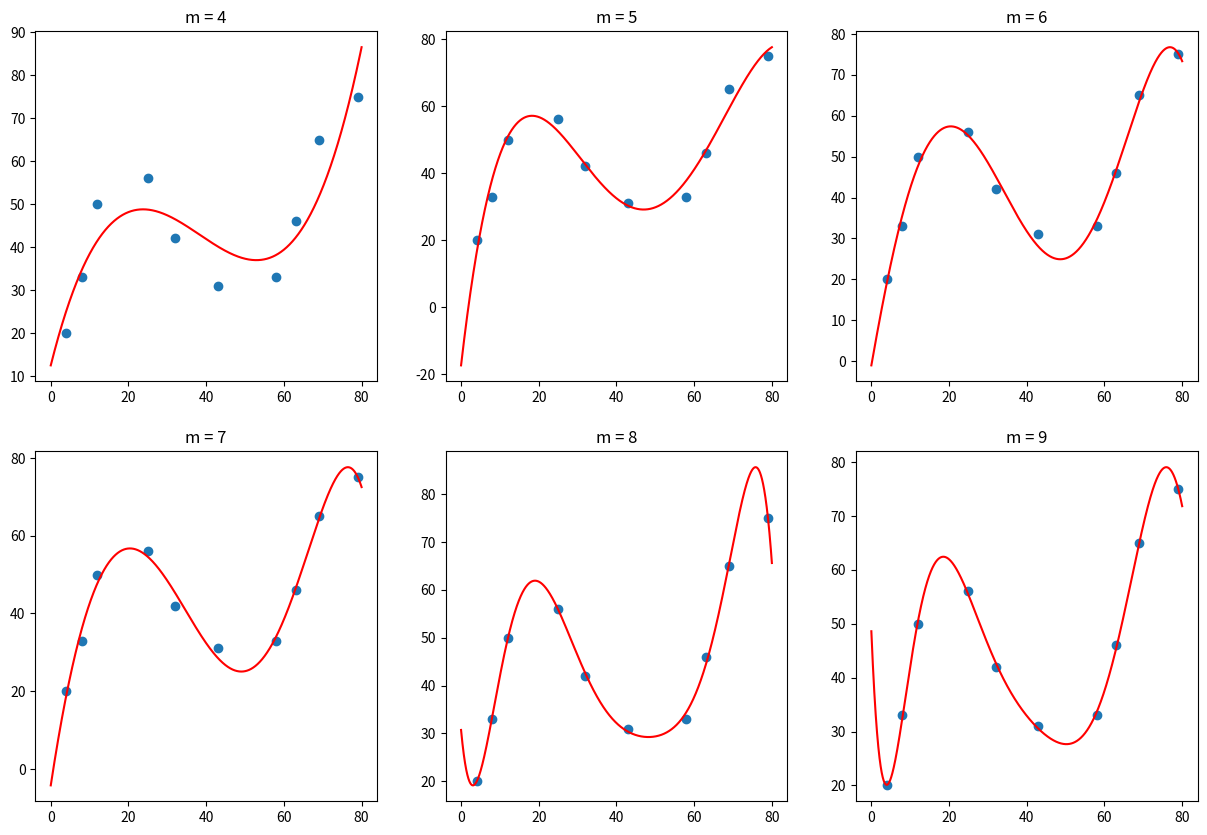

Write Python code to recreate this figure.
# -*- coding: utf-8 -*-
# @Time    : 7/29/2018 10:08 PM
# [redacted]

# 1. 定义数据集
x = [4, 8, 12, 25, 32, 43, 58, 63, 69, 79]
y = [20, 33, 50, 56, 42, 31, 33, 46, 65, 75]


# 2. 实现 n 次多项式拟合
import numpy as np
from scipy.optimize import leastsq
from matplotlib import pyplot as plt

# 根据公式，定义 n 次多项式函数
def fit_func(p, x):
    f = np.poly1d(p)
    return f(x)

# 残差函数（观测值与拟合值之间的差距）
def err_func(p, x, y):
    ret = fit_func(p, x) - y
    return ret

# n 次多项式拟合
def n_poly(n):
    p_init = np.random.randn(n) # 生成 n 个随机数
    parameters = leastsq(err_func, p_init, args=(np.array(x), np.array(y)))
    return parameters[0]

n_poly(3)


# 3. 绘制出 4，5，6，7, 8, 9 次多项式的拟合图像
# 绘制拟合图像时需要的临时点
x_temp = np.linspace(0, 80, 10000)

# 绘制子图
fig, axes = plt.subplots(2, 3, figsize=(15,10))

axes[0,0].plot(x_temp, fit_func(n_poly(4), x_temp), 'r')
axes[0,0].scatter(x, y)
axes[0,0].set_title("m = 4")

axes[0,1].plot(x_temp, fit_func(n_poly(5), x_temp), 'r')
axes[0,1].scatter(x, y)
axes[0,1].set_title("m = 5")

axes[0,2].plot(x_temp, fit_func(n_poly(6), x_temp), 'r')
axes[0,2].scatter(x, y)
axes[0,2].set_title("m = 6")

axes[1,0].plot(x_temp, fit_func(n_poly(7), x_temp), 'r')
axes[1,0].scatter(x, y)
axes[1,0].set_title("m = 7")

axes[1,1].plot(x_temp, fit_func(n_poly(8), x_temp), 'r')
axes[1,1].scatter(x, y)
axes[1,1].set_title("m = 8")

axes[1,2].plot(x_temp, fit_func(n_poly(9), x_temp), 'r')
axes[1,2].scatter(x, y)
axes[1,2].set_title("m = 9")